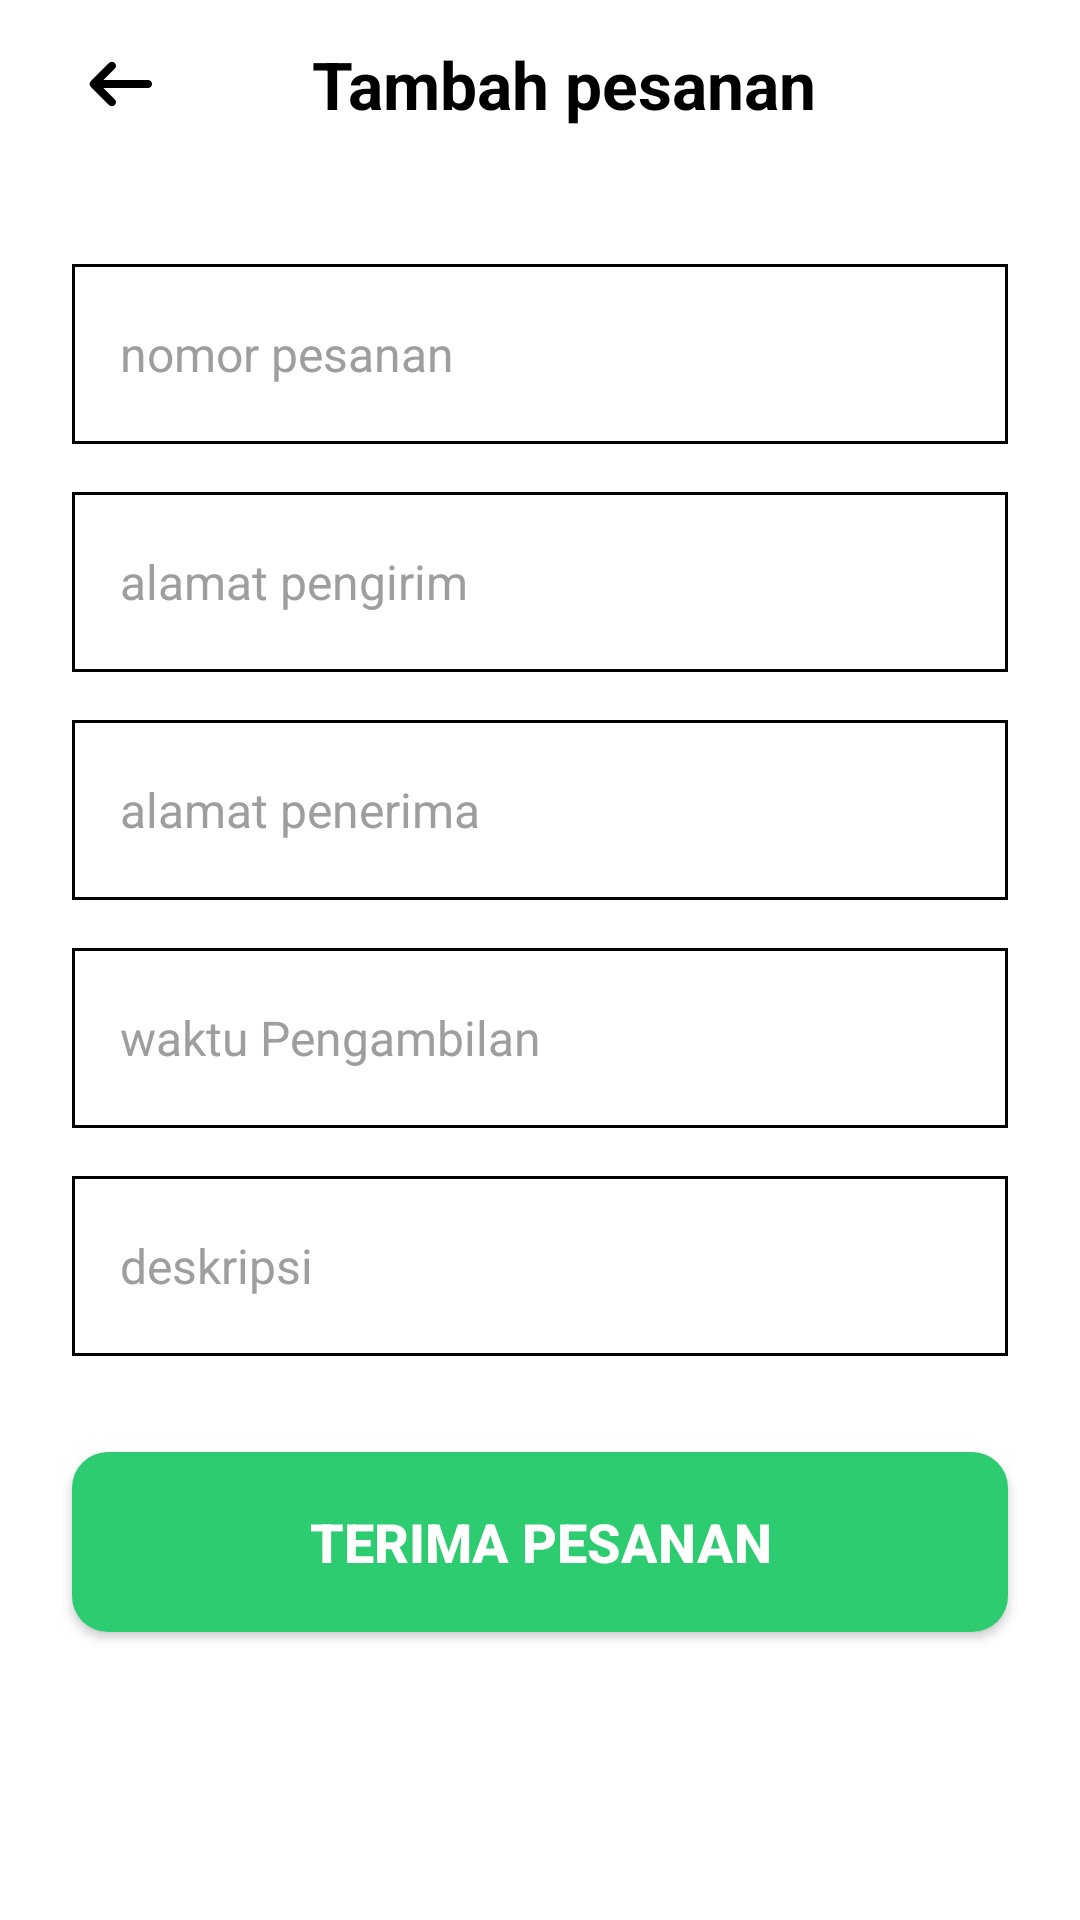

Produce the Android XML layout that renders to this screen, including the resource entries it uses.
<!-- AndroidManifest.xml: application theme Theme.KurirKilat -->
<!-- res/layout/fragment_tambah_packet.xml -->
<?xml version="1.0" encoding="utf-8"?>
<androidx.constraintlayout.widget.ConstraintLayout xmlns:android="http://schemas.android.com/apk/res/android"
    xmlns:app="http://schemas.android.com/apk/res-auto"
    xmlns:tools="http://schemas.android.com/tools"
    android:layout_width="match_parent"
    android:layout_height="match_parent"
    android:background="@android:color/white">

    
    <androidx.appcompat.widget.Toolbar
        android:id="@+id/toolbar"
        android:layout_width="match_parent"
        android:layout_height="?attr/actionBarSize"
        android:background="@android:color/white"
        android:elevation="0dp"
        app:layout_constraintTop_toTopOf="parent">

        <androidx.constraintlayout.widget.ConstraintLayout
            android:layout_width="match_parent"
            android:layout_height="match_parent">

            <ImageButton
                android:id="@+id/btnBack"
                android:layout_width="48dp"
                android:layout_height="48dp"
                android:background="?attr/selectableItemBackgroundBorderless"
                android:src="@drawable/ic_arrowback"
                app:layout_constraintBottom_toBottomOf="parent"
                app:layout_constraintStart_toStartOf="parent"
                app:layout_constraintTop_toTopOf="parent" />

            <TextView
                android:id="@+id/tvTitle"
                android:layout_width="wrap_content"
                android:layout_height="wrap_content"
                android:text="Tambah pesanan"
                android:textColor="@android:color/black"
                android:textSize="22sp"
                android:textStyle="bold"
                app:layout_constraintBottom_toBottomOf="parent"
                app:layout_constraintEnd_toEndOf="parent"
                app:layout_constraintStart_toStartOf="parent"
                app:layout_constraintTop_toTopOf="parent" />

        
        </androidx.constraintlayout.widget.ConstraintLayout>
    </androidx.appcompat.widget.Toolbar>

    
    <EditText
        android:id="@+id/etOrderNumber"
        android:layout_width="match_parent"
        android:layout_height="60dp"
        android:layout_marginHorizontal="24dp"
        android:layout_marginTop="32dp"
        android:background="@drawable/rect_background"
        android:hint="nomor pesanan"
        android:inputType="text"
        android:paddingHorizontal="16dp"
        android:textColorHint="#9E9E9E"
        android:textSize="16sp"
        app:layout_constraintTop_toBottomOf="@id/toolbar" />

    <EditText
        android:id="@+id/etSenderAddress"
        android:layout_width="match_parent"
        android:layout_height="60dp"
        android:layout_marginHorizontal="24dp"
        android:layout_marginTop="16dp"
        android:background="@drawable/rect_background"
        android:hint="alamat pengirim"
        android:inputType="textPostalAddress"
        android:paddingHorizontal="16dp"
        android:textColorHint="#9E9E9E"
        android:textSize="16sp"
        app:layout_constraintTop_toBottomOf="@id/etOrderNumber" />

    <EditText
        android:id="@+id/etReceiverAddress"
        android:layout_width="match_parent"
        android:layout_height="60dp"
        android:layout_marginHorizontal="24dp"
        android:layout_marginTop="16dp"
        android:background="@drawable/rect_background"
        android:hint="alamat penerima"
        android:inputType="textPostalAddress"
        android:paddingHorizontal="16dp"
        android:textColorHint="#9E9E9E"
        android:textSize="16sp"
        app:layout_constraintTop_toBottomOf="@id/etSenderAddress" />

    <EditText
        android:id="@+id/etPickupTime"
        android:layout_width="match_parent"
        android:layout_height="60dp"
        android:layout_marginHorizontal="24dp"
        android:layout_marginTop="16dp"
        android:background="@drawable/rect_background"
        android:hint="waktu Pengambilan"
        android:inputType="text"
        android:paddingHorizontal="16dp"
        android:textColorHint="#9E9E9E"
        android:textSize="16sp"
        app:layout_constraintTop_toBottomOf="@id/etReceiverAddress" />

    <EditText
        android:id="@+id/etDescription"
        android:layout_width="match_parent"
        android:layout_height="60dp"
        android:layout_marginHorizontal="24dp"
        android:layout_marginTop="16dp"
        android:background="@drawable/rect_background"
        android:hint="deskripsi"
        android:inputType="textMultiLine"
        android:paddingHorizontal="16dp"
        android:textColorHint="#9E9E9E"
        android:textSize="16sp"
        app:layout_constraintTop_toBottomOf="@id/etPickupTime" />

    
    <androidx.appcompat.widget.AppCompatButton
        android:id="@+id/btnSubmit"
        android:layout_width="match_parent"
        android:layout_height="60dp"
        android:layout_marginHorizontal="24dp"
        android:layout_marginTop="32dp"
        android:background="@drawable/btngreen_background"
        android:text="TERIMA PESANAN"
        android:textColor="@android:color/white"
        android:textSize="18sp"
        android:textStyle="bold"
        app:layout_constraintTop_toBottomOf="@id/etDescription" />
</androidx.constraintlayout.widget.ConstraintLayout>
<!-- resources referenced by this layout -->
<resources>
  <!-- drawable btngreen_background (drawable) -->
  <?xml version="1.0" encoding="utf-8"?>
  <shape xmlns:android="http://schemas.android.com/apk/res/android"
      android:shape="rectangle">
  
      <solid android:color="#2ECC71" /> 
  
      <corners android:radius="12dp" /> 
  
      <padding
          android:left="16dp"
          android:top="8dp"
          android:right="16dp"
          android:bottom="8dp" />
  </shape>
  <!-- drawable ic_arrowback (drawable) -->
  <vector xmlns:android="http://schemas.android.com/apk/res/android"
      android:width="22dp"
      android:height="16dp"
      android:viewportWidth="22"
      android:viewportHeight="16">
    <path
        android:pathData="M5.467,9.333L9.267,13.133C9.533,13.4 9.661,13.711 9.65,14.067C9.639,14.422 9.511,14.733 9.267,15C9,15.267 8.683,15.406 8.317,15.417C7.95,15.428 7.633,15.3 7.367,15.033L1.267,8.933C1,8.667 0.867,8.356 0.867,8C0.867,7.644 1,7.333 1.267,7.067L7.367,0.967C7.633,0.7 7.95,0.572 8.317,0.583C8.683,0.594 9,0.733 9.267,1C9.511,1.267 9.639,1.578 9.65,1.933C9.661,2.289 9.533,2.6 9.267,2.867L5.467,6.667H20.333C20.711,6.667 21.028,6.794 21.283,7.05C21.539,7.306 21.667,7.622 21.667,8C21.667,8.378 21.539,8.694 21.283,8.95C21.028,9.206 20.711,9.333 20.333,9.333H5.467Z"
        android:fillColor="#000000"/>
  </vector>
  <!-- drawable rect_background (drawable) -->
  <?xml version="1.0" encoding="utf-8"?>
  <shape xmlns:android="http://schemas.android.com/apk/res/android"
      android:shape="rectangle">
  
      <solid android:color="@color/white" />
  
      <stroke
          android:width="1dp"
          android:color="@color/black" /> 
  
  </shape>
  <style name="Theme.KurirKilat" parent="Theme.AppCompat.Light.NoActionBar">
          
      </style>
  <color name="white">#FFFFFFFF</color>
  <color name="black">#FF000000</color>
</resources>
